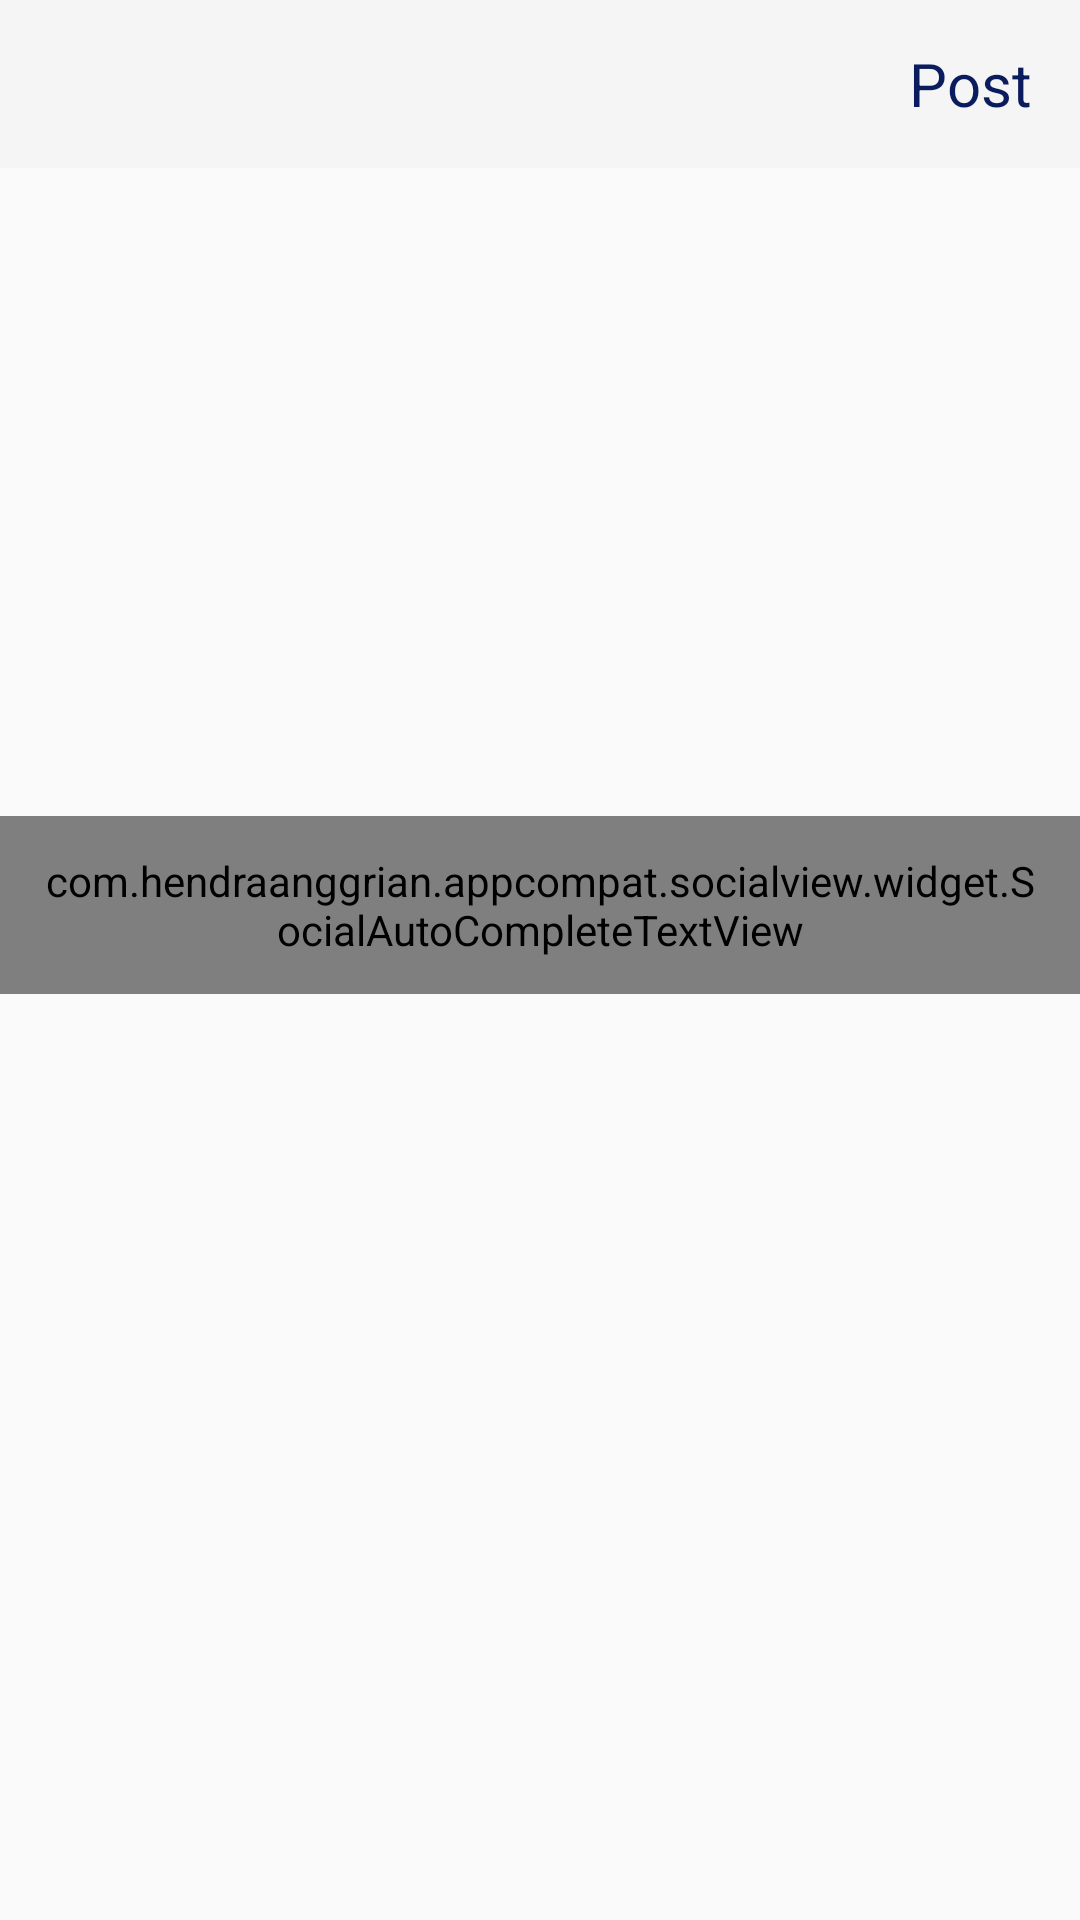

Layout XML and referenced resources for this Android screen:
<!-- AndroidManifest.xml: application theme Theme.SocialApp -->
<!-- res/layout/activity_post.xml -->
<?xml version="1.0" encoding="utf-8"?>
<LinearLayout xmlns:android="http://schemas.android.com/apk/res/android"
    xmlns:app="http://schemas.android.com/apk/res-auto"
    xmlns:tools="http://schemas.android.com/tools"
    android:layout_width="match_parent"
    android:layout_height="match_parent"
    android:orientation="vertical"
    tools:context=".PostActivity">

    
    <com.google.android.material.appbar.AppBarLayout
        android:id="@+id/bar"
        android:layout_width="match_parent"
        android:layout_height="wrap_content"
        android:background="?attr/colorPrimary">

        <androidx.appcompat.widget.Toolbar
            android:id="@+id/toolbar"
            android:layout_width="match_parent"
            android:layout_height="?attr/actionBarSize"
            android:theme="?attr/actionBarTheme">

            <RelativeLayout
                android:layout_width="match_parent"
                android:layout_height="wrap_content">

                
                <ImageView
                    android:id="@+id/close"
                    android:layout_width="wrap_content"
                    android:layout_height="wrap_content"
                    android:layout_alignParentStart="true"
                    android:layout_centerVertical="true"
                    android:layout_marginStart="8dp"
                    android:src="@drawable/ic_back" />

                
                <TextView
                    android:id="@+id/post"
                    android:layout_width="wrap_content"
                    android:layout_height="wrap_content"
                    android:layout_alignParentEnd="true"
                    android:layout_centerVertical="true"
                    android:layout_marginEnd="16dp"
                    android:text="Post"
                    android:textColor="@color/colorPrimaryDark"
                    android:textSize="20sp" />

            </RelativeLayout>
        </androidx.appcompat.widget.Toolbar>
    </com.google.android.material.appbar.AppBarLayout>

    
    <LinearLayout
        android:layout_width="match_parent"
        android:layout_height="wrap_content"
        android:orientation="vertical">

        
        <ImageView
            android:id="@+id/post_image"
            android:layout_width="match_parent"
            android:layout_height="200dp"
            android:layout_gravity="center"
            android:scaleType="centerCrop" />

        
        <com.hendraanggrian.appcompat.socialview.widget.SocialAutoCompleteTextView
            android:id="@+id/post_description"
            android:layout_width="match_parent"
            android:layout_height="wrap_content"
            android:layout_marginTop="16dp"
            android:background="@drawable/edit_text_background"
            android:hint="Description"
            android:inputType="textMultiLine"
            android:maxLines="5"
            android:padding="12dp"
            android:textColor="@android:color/black"
            app:hashtagColor="@color/colorPrimary"
            app:socialFlags="hashtag|mention" />

    </LinearLayout>
</LinearLayout>
<!-- resources referenced by this layout -->
<resources>
  <color name="colorPrimary">#7182E7</color>
  <color name="colorPrimaryDark">#0A1C5E</color>
  <!-- drawable edit_text_background (drawable) -->
  <?xml version="1.0" encoding="utf-8"?>
  <shape xmlns:android="http://schemas.android.com/apk/res/android"
      android:shape="rectangle">
      <corners android:radius="3dp"/>
      <solid android:color="#eee" />
      <stroke
          android:width="1dp"
          android:color="@color/colorAccent" />
  
  </shape>
  <style name="Theme.SocialApp" parent="Base.Theme.SocialApp" />
  <color name="colorAccent">#cebdbf</color>
  <style name="Base.Theme.SocialApp" parent="Theme.AppCompat.DayNight.NoActionBar">
  
  
          
      </style>
</resources>
